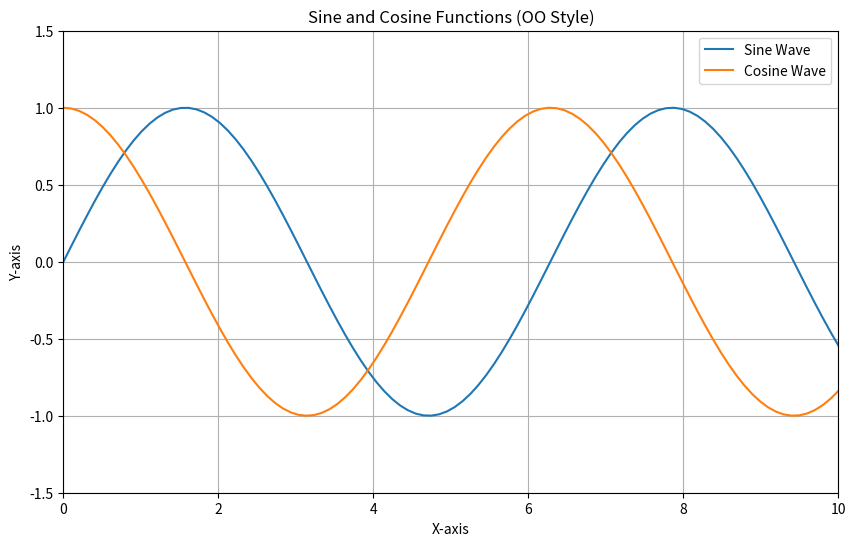

Write the Python code that produced this figure.
import matplotlib.pyplot as plt
import numpy as np

# =======================================
# 1. PLOTTING WITH THE `Axes` OBJECT
# =======================================
# - Once we have an `Axes` object (which we get from `plt.subplots()`), we can
#   use its methods to create and customize our plot.
# - This gives us explicit control over a specific plot, which is essential
#   when working with multiple subplots in one figure.
#
# - Naming Convention: Many `pyplot` functions have an equivalent `Axes` method.
#   The main difference is the use of `set_*` for labels and titles.
#
#   Pyplot (`plt`)        | Object-Oriented (`ax`)
#   -------------------------------------------------
#   plt.title('My Title')  | ax.set_title('My Title')
#   plt.xlabel('X')        | ax.set_xlabel('X')
#   plt.ylabel('Y')        | ax.set_ylabel('Y')
#   plt.xlim(0, 10)        | ax.set_xlim(0, 10)
#   plt.ylim(-1, 1)        | ax.set_ylim(-1, 1)
#   plt.grid(True)         | ax.grid(True)
#   plt.legend()           | ax.legend()
#   plt.plot(...)          | ax.plot(...)


# =======================================
# 2. BUILDING A PLOT (THE OO WAY)
# =======================================
# - Let's re-create the labeled sine/cosine plot from lesson 2, but this
#   time using the object-oriented approach.

print("--- Building a plot with the OO interface ---")
# --- Step 1: Prepare Data ---
x = np.linspace(0, 10, 100)
y_sin = np.sin(x)
y_cos = np.cos(x)


# --- Step 2: Create a Figure and an Axes object ---
# This is our standard starting point for OO plotting.
fig, ax = plt.subplots(figsize=(10, 6))
print(f"Created a Figure object: {type(fig)}")
print(f"Created an Axes object: {type(ax)}")


# --- Step 3: Plot data directly onto the Axes (`ax`) ---
ax.plot(x, y_sin, label="Sine Wave")
ax.plot(x, y_cos, label="Cosine Wave")


# --- Step 4: Customize the plot using `ax` methods ---
# Use the `set_*` methods to add labels and a title.
ax.set_title("Sine and Cosine Functions (OO Style)")
ax.set_xlabel("X-axis")
ax.set_ylabel("Y-axis")

# Set the limits for the axes.
ax.set_xlim(0, 10)
ax.set_ylim(-1.5, 1.5)

# Add a grid.
ax.grid(True)

# Add a legend.
ax.legend()


# --- Step 5: Show the Plot ---
# `plt.show()` is still used to display the final figure.
print("\nDisplaying the fully labeled plot created with OO methods.")
print("Close the plot window to end the script.")
plt.show()

# --- End of File ---
